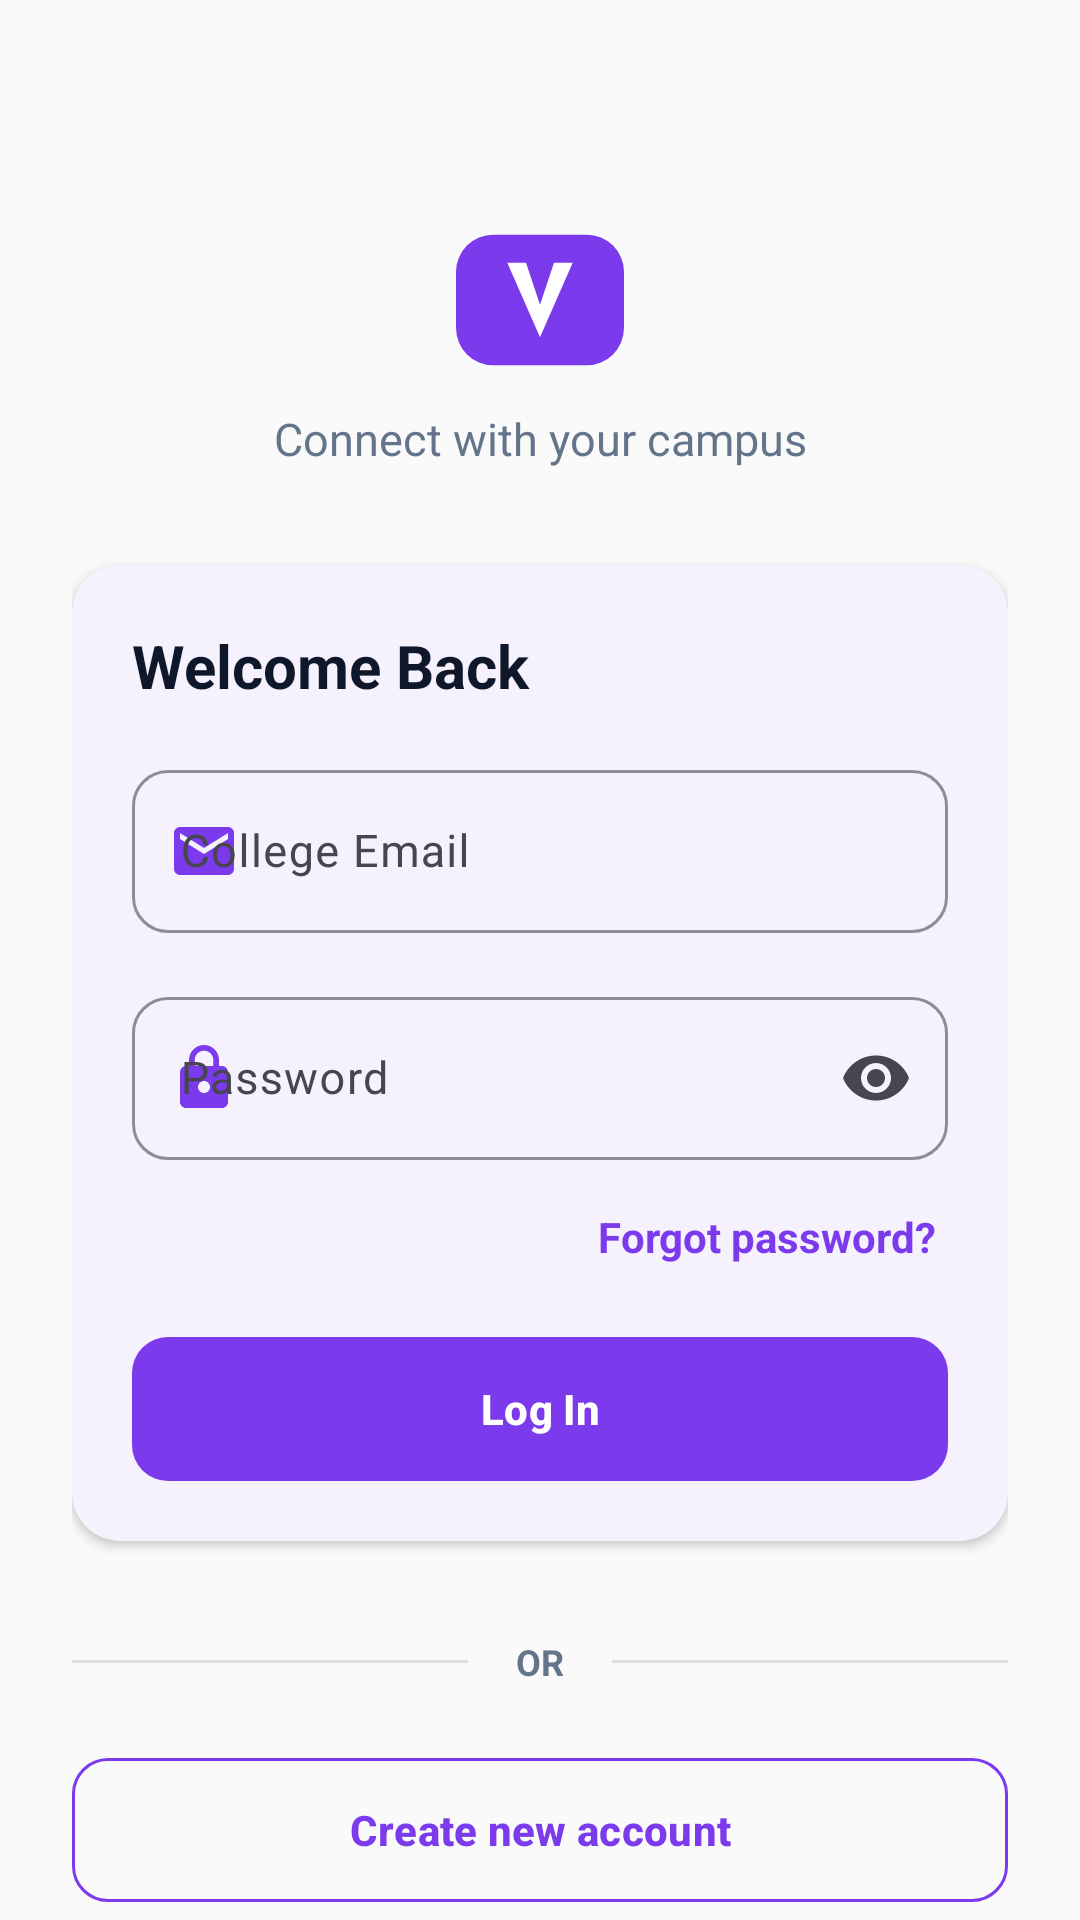

Reconstruct the res/layout file that produces this screen, plus the resources it refers to.
<!-- AndroidManifest.xml: activity theme Theme.Viragram -->
<!-- res/layout/activity_login.xml -->
<?xml version="1.0" encoding="utf-8"?>
<androidx.core.widget.NestedScrollView xmlns:android="http://schemas.android.com/apk/res/android"
    xmlns:app="http://schemas.android.com/apk/res-auto"
    xmlns:tools="http://schemas.android.com/tools"
    android:layout_width="match_parent"
    android:layout_height="match_parent"
    android:background="@color/viragram_bg_light"
    android:fillViewport="true"
    tools:context=".activities.LoginActivity">

    <androidx.constraintlayout.widget.ConstraintLayout
        android:layout_width="match_parent"
        android:layout_height="wrap_content"
        android:padding="24dp">

        
        <ImageView
            android:id="@+id/iv_login_logo"
            android:layout_width="160dp"
            android:layout_height="56dp"
            android:layout_marginTop="48dp"
            android:contentDescription="@string/app_name"
            android:src="@drawable/ic_viragram_logo"
            app:layout_constraintEnd_toEndOf="parent"
            app:layout_constraintStart_toStartOf="parent"
            app:layout_constraintTop_toTopOf="parent" />

        <TextView
            android:id="@+id/tv_login_subtitle"
            android:layout_width="wrap_content"
            android:layout_height="wrap_content"
            android:layout_marginTop="8dp"
            android:text="@string/login_subtitle"
            android:textColor="@color/viragram_text_secondary"
            android:textSize="15sp"
            app:layout_constraintEnd_toEndOf="parent"
            app:layout_constraintStart_toStartOf="parent"
            app:layout_constraintTop_toBottomOf="@id/iv_login_logo" />

        <com.google.android.material.card.MaterialCardView
            android:id="@+id/card_login_form"
            style="@style/Viragram.Card"
            android:layout_width="match_parent"
            android:layout_height="wrap_content"
            android:layout_marginTop="32dp"
            app:layout_constraintTop_toBottomOf="@id/tv_login_subtitle"
            app:layout_constraintStart_toStartOf="parent"
            app:layout_constraintEnd_toEndOf="parent">

            <LinearLayout
                android:layout_width="match_parent"
                android:layout_height="wrap_content"
                android:orientation="vertical"
                android:padding="20dp">

                <TextView
                    style="@style/Viragram.Text.Title"
                    android:layout_width="wrap_content"
                    android:layout_height="wrap_content"
                    android:layout_marginBottom="16dp"
                    android:text="Welcome Back"
                    android:textSize="20sp" />

                
                <com.google.android.material.textfield.TextInputLayout
                    android:id="@+id/til_login_email"
                    style="@style/Viragram.InputLayout"
                    android:layout_width="match_parent"
                    android:layout_height="wrap_content"
                    android:hint="@string/label_email"
                    app:startIconDrawable="@drawable/ic_email_24"
                    app:startIconTint="@color/viragram_purple_primary">

                    <com.google.android.material.textfield.TextInputEditText
                        android:id="@+id/et_login_email"
                        android:layout_width="match_parent"
                        android:layout_height="wrap_content"
                        android:inputType="textEmailAddress"
                        android:maxLines="1"
                        android:textColor="@color/viragram_text_primary"
                        android:textSize="15sp" />
                </com.google.android.material.textfield.TextInputLayout>

                
                <com.google.android.material.textfield.TextInputLayout
                    android:id="@+id/til_login_password"
                    style="@style/Viragram.InputLayout"
                    android:layout_width="match_parent"
                    android:layout_height="wrap_content"
                    android:layout_marginTop="16dp"
                    android:hint="@string/label_password"
                    app:endIconMode="password_toggle"
                    app:startIconDrawable="@drawable/ic_lock_24"
                    app:startIconTint="@color/viragram_purple_primary">

                    <com.google.android.material.textfield.TextInputEditText
                        android:id="@+id/et_login_password"
                        android:layout_width="match_parent"
                        android:layout_height="wrap_content"
                        android:inputType="textPassword"
                        android:maxLines="1"
                        android:textColor="@color/viragram_text_primary"
                        android:textSize="15sp" />
                </com.google.android.material.textfield.TextInputLayout>

                
                <TextView
                    android:id="@+id/btn_forgot_password"
                    android:layout_width="wrap_content"
                    android:layout_height="wrap_content"
                    android:layout_gravity="end"
                    android:layout_marginTop="12dp"
                    android:padding="4dp"
                    android:text="@string/btn_forgot_password"
                    android:textColor="@color/viragram_purple_primary"
                    android:textSize="14sp"
                    android:textStyle="bold" />

                
                <com.google.android.material.button.MaterialButton
                    android:id="@+id/btn_login_submit"
                    style="@style/Viragram.Button.Primary"
                    android:layout_width="match_parent"
                    android:layout_height="wrap_content"
                    android:layout_marginTop="20dp"
                    android:text="@string/btn_login" />

            </LinearLayout>
        </com.google.android.material.card.MaterialCardView>

        
        <LinearLayout
            android:id="@+id/layout_divider"
            android:layout_width="match_parent"
            android:layout_height="wrap_content"
            android:layout_marginTop="32dp"
            android:gravity="center_vertical"
            android:orientation="horizontal"
            app:layout_constraintEnd_toEndOf="parent"
            app:layout_constraintStart_toStartOf="parent"
            app:layout_constraintTop_toBottomOf="@id/card_login_form">

            <View
                android:layout_width="0dp"
                android:layout_height="1dp"
                android:layout_weight="1"
                android:background="@color/viragram_divider" />

            <TextView
                android:layout_width="wrap_content"
                android:layout_height="wrap_content"
                android:layout_marginStart="16dp"
                android:layout_marginEnd="16dp"
                android:text="@string/divider_or"
                android:textColor="@color/viragram_text_secondary"
                android:textSize="12sp"
                android:textStyle="bold" />

            <View
                android:layout_width="0dp"
                android:layout_height="1dp"
                android:layout_weight="1"
                android:background="@color/viragram_divider" />
        </LinearLayout>

        
        <com.google.android.material.button.MaterialButton
            android:id="@+id/btn_go_to_register"
            style="@style/Viragram.Button.Secondary"
            android:layout_width="match_parent"
            android:layout_height="wrap_content"
            android:layout_marginTop="24dp"
            android:layout_marginBottom="24dp"
            android:text="@string/btn_create_account"
            app:layout_constraintBottom_toBottomOf="parent"
            app:layout_constraintEnd_toEndOf="parent"
            app:layout_constraintStart_toStartOf="parent"
            app:layout_constraintTop_toBottomOf="@id/layout_divider" />

    </androidx.constraintlayout.widget.ConstraintLayout>

</androidx.core.widget.NestedScrollView>
<!-- resources referenced by this layout -->
<resources>
  <color name="viragram_bg_light">#FAFAFA</color>
  <color name="viragram_divider">#E0E0E0</color>
  <color name="viragram_purple_primary">#7C3AED</color>
  <color name="viragram_text_primary">#0F172A</color>
  <color name="viragram_text_secondary">#64748B</color>
  <!-- drawable ic_email_24 (drawable) -->
  <vector xmlns:android="http://schemas.android.com/apk/res/android"
      android:width="24dp"
      android:height="24dp"
      android:viewportWidth="24"
      android:viewportHeight="24">
    <path
        android:fillColor="#FF757575"
        android:pathData="M20,4H4C2.9,4 2,4.9 2,6v12c0,1.1 0.9,2 2,2h16c1.1,0 2,-0.9 2,-2V6C22,4.9 21.1,4 20,4zM20,8l-8,5 -8,-5V6l8,5 8,-5v2z"/>
  </vector>
  <string name="app_name">Viragram</string>
  <string name="btn_create_account">Create new account</string>
  <string name="btn_forgot_password">Forgot password?</string>
  <string name="btn_login">Log In</string>
  <string name="divider_or">OR</string>
  <string name="label_email">College Email</string>
  <string name="label_password">Password</string>
  <string name="login_subtitle">Connect with your campus</string>
  <style name="Viragram.Button.Primary" parent="Widget.Material3.Button">
          <item name="backgroundTint">@color/viragram_purple_primary</item>
          <item name="android:textColor">@color/white</item>
          <item name="cornerRadius">12dp</item>
          <item name="android:minHeight">48dp</item>
          <item name="android:textStyle">bold</item>
          <item name="android:insetTop">0dp</item>
          <item name="android:insetBottom">0dp</item>
      </style>
  <style name="Viragram.Card" parent="Widget.Material3.CardView.Elevated">
          <item name="cardBackgroundColor">@color/viragram_surface_light</item>
          <item name="cardCornerRadius">16dp</item>
          <item name="cardElevation">2dp</item>
          <item name="strokeWidth">0dp</item>
      </style>
  <style name="Viragram.InputLayout" parent="Widget.Material3.TextInputLayout.OutlinedBox">
          <item name="boxCornerRadiusTopStart">12dp</item>
          <item name="boxCornerRadiusTopEnd">12dp</item>
          <item name="boxCornerRadiusBottomStart">12dp</item>
          <item name="boxCornerRadiusBottomEnd">12dp</item>
          <item name="boxStrokeColor">@color/viragram_purple_primary</item>
          <item name="hintTextColor">@color/viragram_text_hint</item>
      </style>
  <style name="Viragram.Text.Title" parent="TextAppearance.Material3.HeadlineMedium">
          <item name="android:textColor">@color/viragram_text_primary</item>
          <item name="android:textStyle">bold</item>
      </style>
  <style name="Theme.Viragram" parent="Base.Theme.Viragram" />
  <color name="white">#FFFFFFFF</color>
  <color name="viragram_surface_light">#FFFFFF</color>
  <color name="viragram_text_hint">#94A3B8</color>
  <color name="viragram_purple_dark">#5B21B6</color>
  <style name="ViragramBottomSheetDialog" parent="ThemeOverlay.Material3.BottomSheetDialog">
          <item name="bottomSheetStyle">@style/ViragramBottomSheetStyle</item>
      </style>
  <style name="ViragramBottomSheetStyle" parent="Widget.Material3.BottomSheet.Modal">
          <item name="backgroundTint">@color/viragram_surface_light</item>
          <item name="shapeAppearance">@style/ShapeAppearance.Viragram.BottomSheet</item>
      </style>
  <style name="ShapeAppearance.Viragram.BottomSheet" parent="">
          <item name="cornerFamily">rounded</item>
          <item name="cornerSizeTopRight">24dp</item>
          <item name="cornerSizeTopLeft">24dp</item>
          <item name="cornerSizeBottomRight">0dp</item>
          <item name="cornerSizeBottomLeft">0dp</item>
      </style>
</resources>
